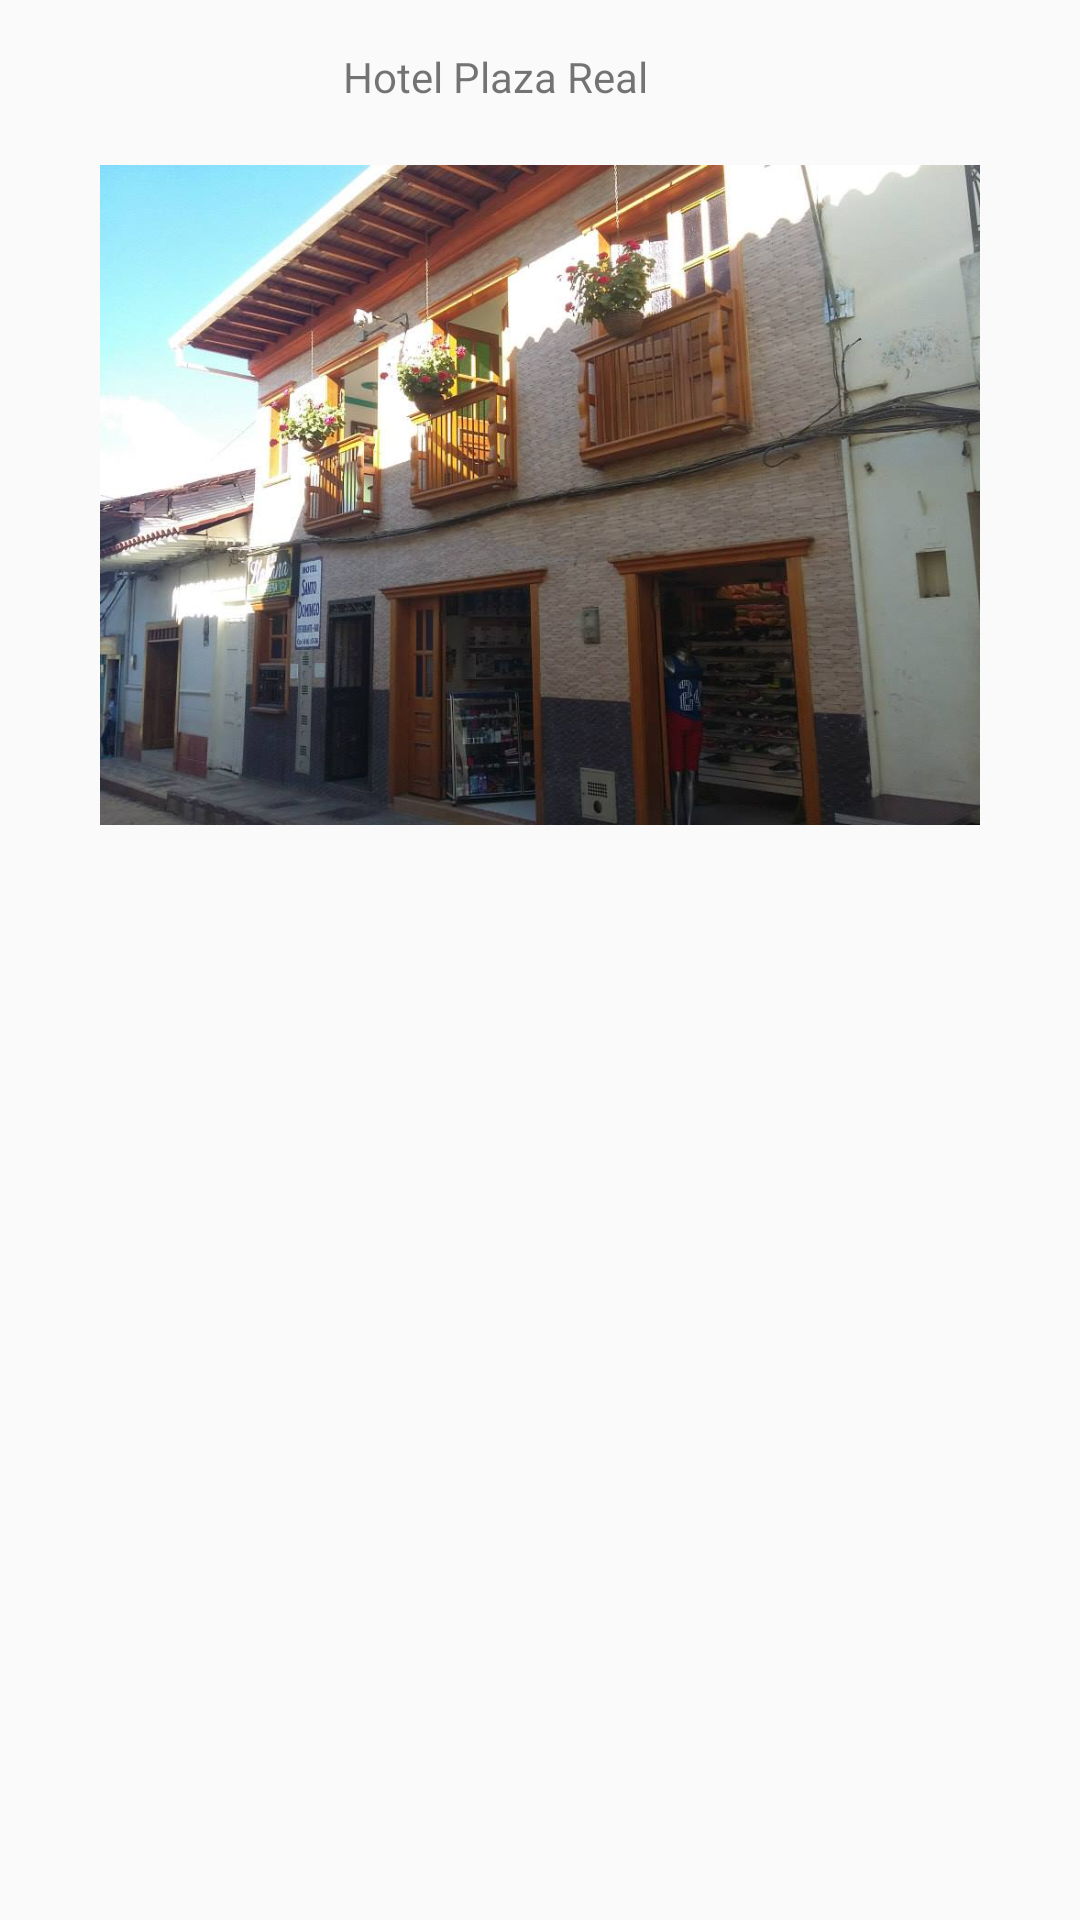

Write the Android layout XML for this screen, with the resource values it uses.
<!-- AndroidManifest.xml: application theme AppTheme -->
<!-- res/layout/fragment_reservation.xml -->
<?xml version="1.0" encoding="utf-8"?>
<ScrollView xmlns:android="http://schemas.android.com/apk/res/android"
    xmlns:app="http://schemas.android.com/apk/res-auto"
    xmlns:tools="http://schemas.android.com/tools"
    android:layout_width="match_parent"
    android:layout_height="match_parent"
    android:background="#00666565"
    app:layout_constraintBottom_toBottomOf="parent"
    app:layout_constraintEnd_toEndOf="parent"
    app:layout_constraintStart_toStartOf="parent"
    app:layout_constraintTop_toTopOf="parent">

    <androidx.constraintlayout.widget.ConstraintLayout

        android:layout_width="match_parent"
        android:layout_height="wrap_content"
        android:background="#00666565"
        tools:context=".utils.fragment_bottom_navegation.ReservationFragment">

        <TextView
            android:id="@+id/tv_hotelPlazaReal"
            android:layout_width="wrap_content"
            android:layout_height="wrap_content"
            android:layout_marginTop="16dp"
            android:text="@string/hotel_plaza_real"
            app:layout_constraintEnd_toEndOf="parent"
            app:layout_constraintHorizontal_bias="0.443"
            app:layout_constraintStart_toStartOf="parent"
            app:layout_constraintTop_toTopOf="parent" />

        <ImageView
            android:id="@+id/imageView6"
            android:layout_width="57dp"
            android:layout_height="45dp"
            android:layout_marginTop="2dp"
            app:layout_constraintEnd_toEndOf="parent"
            app:layout_constraintHorizontal_bias="0.045"
            app:layout_constraintStart_toStartOf="parent"
            app:layout_constraintTop_toTopOf="parent"
            app:srcCompat="@drawable/ic_local_hotel_black_24dp" />

        <ImageView
            android:id="@+id/imageView7"
            android:layout_width="wrap_content"
            android:layout_height="220dp"
            android:layout_marginTop="20dp"
            android:src="@drawable/i_hotel"
            app:layout_constraintEnd_toEndOf="parent"
            app:layout_constraintStart_toStartOf="parent"
            app:layout_constraintTop_toBottomOf="@+id/tv_hotelPlazaReal" />

        <androidx.recyclerview.widget.RecyclerView
            android:id="@+id/rv_habitPlazaReal"
            android:layout_width="0dp"
            android:layout_height="wrap_content"
            android:layout_marginStart="5dp"
            android:layout_marginLeft="5dp"
            android:layout_marginTop="8dp"
            android:layout_marginEnd="5dp"
            android:layout_marginRight="5dp"
            app:layout_constraintBottom_toBottomOf="parent"
            app:layout_constraintEnd_toEndOf="parent"
            app:layout_constraintStart_toStartOf="parent"
            app:layout_constraintTop_toBottomOf="@+id/imageView7" />

    </androidx.constraintlayout.widget.ConstraintLayout>

</ScrollView>
<!-- resources referenced by this layout -->
<resources>
  <!-- drawable i_hotel: jpg bitmap (drawable, 89332 bytes) -->
  <string name="hotel_plaza_real">Hotel Plaza Real</string>
  <style name="AppTheme" parent="Theme.AppCompat.Light.DarkActionBar">
          
          <item name="colorPrimary">@color/colorPrimary</item>
          <item name="colorPrimaryDark">@color/colorPrimaryDark</item>
          <item name="colorAccent">@color/colorAccent</item>
      </style>
  <color name="colorPrimary">#000000</color>
  <color name="colorPrimaryDark">#302E2E</color>
  <color name="colorAccent">#0000ff</color>
</resources>
